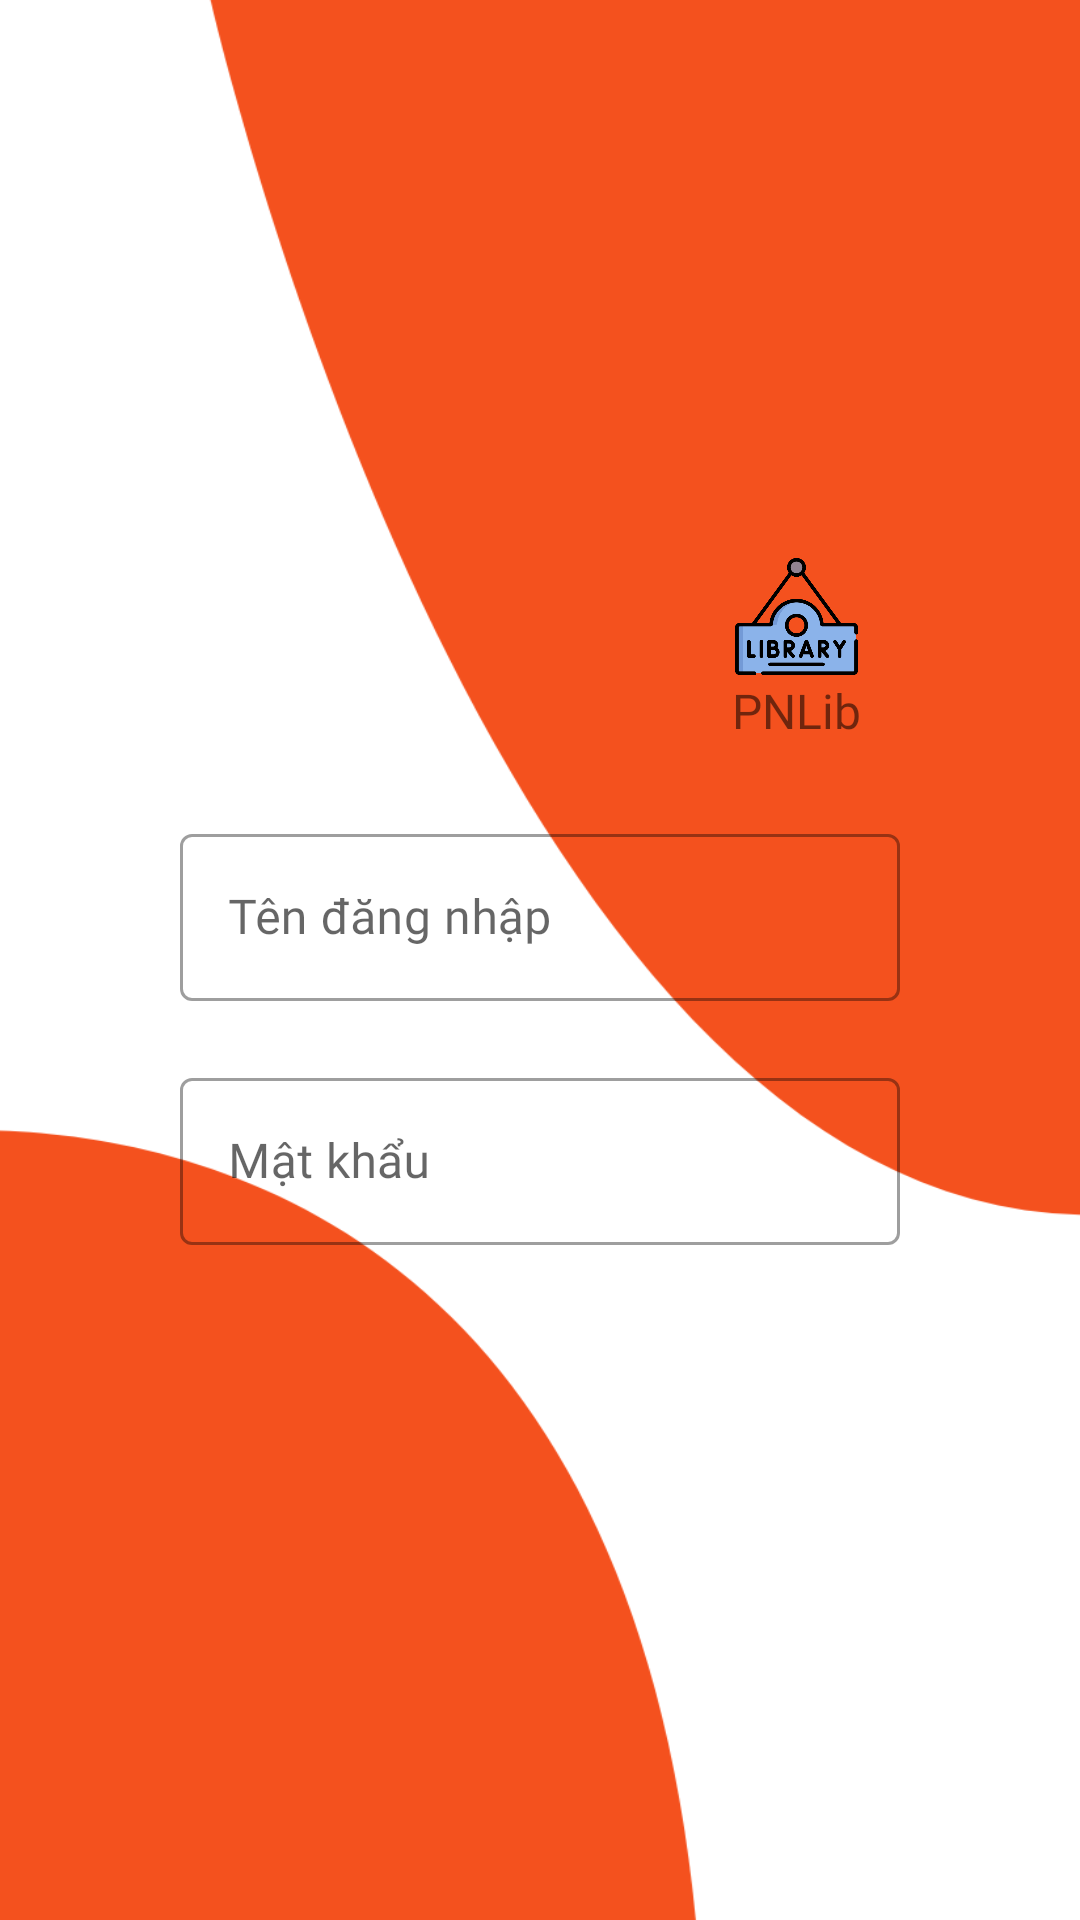

Here is an Android app screen rendered from its layout file. Give the layout XML and the strings, colors and styles it references.
<!-- AndroidManifest.xml: application theme Theme.AssignmentProjectSample -->
<!-- res/layout/login.xml -->
<?xml version="1.0" encoding="utf-8"?>
<androidx.constraintlayout.widget.ConstraintLayout xmlns:android="http://schemas.android.com/apk/res/android"
    xmlns:app="http://schemas.android.com/apk/res-auto"
    xmlns:tools="http://schemas.android.com/tools"
    android:layout_width="match_parent"
    android:layout_height="match_parent"
    android:background="@drawable/googlepixel61"
    android:orientation="vertical"
    android:padding="20dp"
    tools:context=".Login">

    <LinearLayout
        android:layout_width="match_parent"
        android:layout_height="0dp"
        android:layout_marginStart="20dp"
        android:layout_marginTop="150dp"
        android:layout_marginEnd="20dp"
        android:layout_marginBottom="200dp"
        android:background="@drawable/radius"
        android:orientation="vertical"
        app:layout_constraintBottom_toBottomOf="parent"
        app:layout_constraintEnd_toEndOf="parent"
        app:layout_constraintStart_toStartOf="parent"
        app:layout_constraintTop_toTopOf="parent">

        <LinearLayout
            android:layout_width="match_parent"
            android:layout_height="wrap_content"
            android:layout_marginTop="10dp"
            android:padding="5dp">

            <ImageView
                android:id="@+id/imPoly"
                android:layout_width="154dp"
                android:layout_height="60dp"
                android:layout_marginLeft="20dp"
                android:paddingLeft="5dp"
                app:srcCompat="@drawable/fpoly" />

            <LinearLayout
                android:layout_width="wrap_content"
                android:layout_height="wrap_content"
                android:layout_marginLeft="15dp"
                android:orientation="vertical">

                <ImageView
                    android:id="@+id/imgLogoApp"
                    android:layout_width="match_parent"
                    android:layout_height="41dp"
                    android:paddingLeft="10dp"
                    app:srcCompat="@drawable/library" />

                <TextView
                    android:id="@+id/tvPNLib"
                    android:layout_width="wrap_content"
                    android:layout_height="wrap_content"
                    android:fontFamily="@font/lobster"
                    android:paddingLeft="10dp"
                    android:text="PNLib"
                    android:textAlignment="center"
                    android:textSize="16sp" />
            </LinearLayout>

        </LinearLayout>

        <LinearLayout
            android:layout_width="match_parent"
            android:layout_height="match_parent"
            android:orientation="vertical">

            <com.google.android.material.textfield.TextInputLayout
                android:layout_width="match_parent"
                android:layout_height="wrap_content"
                android:layout_marginTop="20dp"
                android:paddingLeft="20dp"
                android:paddingRight="20dp">

                <com.google.android.material.textfield.TextInputLayout
                    android:id="@+id/tilUser"
                    style="@style/Widget.MaterialComponents.TextInputLayout.OutlinedBox"
                    android:layout_width="match_parent"
                    android:layout_height="wrap_content"
                    android:hint="Tên đăng nhập"
                    app:errorEnabled="true">


                    <com.google.android.material.textfield.TextInputEditText
                        android:id="@+id/edUsername"
                        android:layout_width="match_parent"
                        android:layout_height="wrap_content" />
                </com.google.android.material.textfield.TextInputLayout>


                <com.google.android.material.textfield.TextInputLayout
                    android:id="@+id/tilPass"
                    style="@style/Widget.MaterialComponents.TextInputLayout.OutlinedBox"
                    android:layout_width="match_parent"
                    android:layout_height="wrap_content"
                    app:hintEnabled="true"
                    android:hint="Mật khẩu"
                    app:errorEnabled="true">


                    <com.google.android.material.textfield.TextInputEditText
                        android:id="@+id/edPassword"
                        android:layout_width="match_parent"
                        android:layout_height="wrap_content" />
                </com.google.android.material.textfield.TextInputLayout>

            </com.google.android.material.textfield.TextInputLayout>

            <CheckBox
                android:id="@+id/ckRemember"
                android:layout_width="wrap_content"
                android:layout_height="wrap_content"
                android:layout_gravity="center"
                android:text="Lưu thông tin?" />

            <Button
                android:id="@+id/btnLogin"
                android:layout_width="match_parent"
                android:layout_height="wrap_content"
                android:layout_gravity="center"
                android:layout_marginLeft="20dp"
                android:layout_marginRight="20dp"
                android:layout_marginBottom="10dp"
                android:background="@drawable/radius_button"
                android:text="Đăng nhập"
                android:textAllCaps="false" />

        </LinearLayout>

    </LinearLayout>


</androidx.constraintlayout.widget.ConstraintLayout>
<!-- resources referenced by this layout -->
<resources>
  <!-- drawable googlepixel61: png bitmap (drawable-xhdpi, 48476 bytes) -->
  <!-- drawable library: png bitmap (drawable, 28181 bytes) -->
  <!-- drawable radius_button (drawable) -->
  <?xml version="1.0" encoding="utf-8"?>
  <shape xmlns:android="http://schemas.android.com/apk/res/android" android:shape="rectangle">
  
      <corners android:radius="20dp"/>
      <solid android:color="?android:attr/colorActivatedHighlight"/>
  
  
  </shape>
  <style name="Theme.AssignmentProjectSample" parent="Theme.MaterialComponents.DayNight.NoActionBar">
          
          <item name="colorPrimary">#F4511E</item>
          <item name="colorPrimaryVariant">@android:color/holo_orange_dark</item>
          <item name="colorOnPrimary">@color/white</item>
          
          <item name="colorSecondary">@color/teal_200</item>
          <item name="colorSecondaryVariant">@color/teal_700</item>
          <item name="colorOnSecondary">@color/black</item>
          
          <item name="android:statusBarColor">?attr/colorPrimaryVariant</item>
          
          <item name="fontFamily">@font/lobster</item>
  
      </style>
  <!-- not gathered from this repository: default colours our renderer supplied (Android Studio template values) -->
  <color name="teal_200">#FF03DAC5</color>
  <color name="teal_700">#FF018786</color>
  <color name="black">#FF000000</color>
  <color name="white">#FFFFFFFF</color>
</resources>
